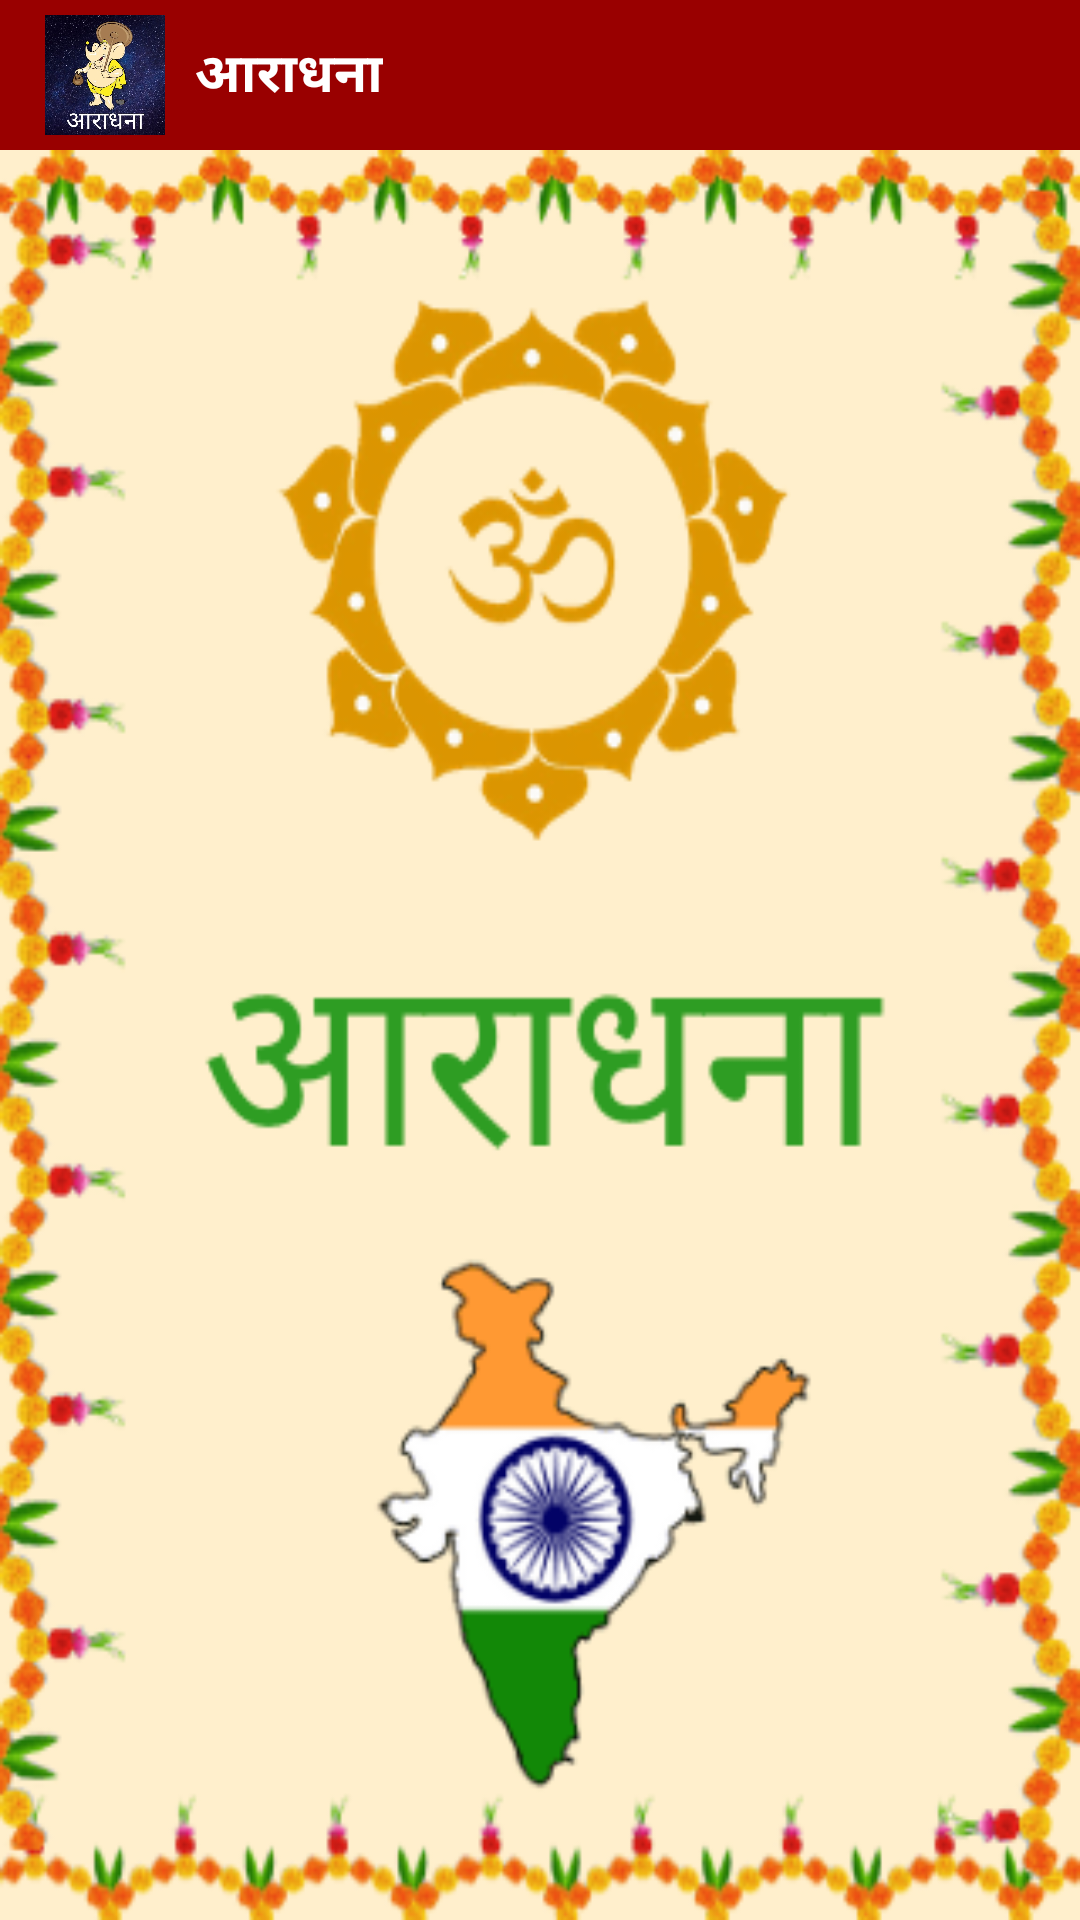

Layout XML and referenced resources for this Android screen:
<!-- AndroidManifest.xml: application theme AppTheme -->
<!-- res/layout/activity_splash.xml -->
<?xml version="1.0" encoding="utf-8"?>
<RelativeLayout xmlns:android="http://schemas.android.com/apk/res/android"
    xmlns:app="http://schemas.android.com/apk/res-auto"
    xmlns:tools="http://schemas.android.com/tools"
    android:layout_width="match_parent"
    android:layout_height="match_parent"
    tools:context="com.docarto.app.indianfastsandfestivals.Splash">
    <RelativeLayout
        android:layout_width="match_parent"
        android:layout_height="50dp"
        android:background="@color/colorPrimary"
        android:layout_alignParentTop="true"
        android:layout_alignParentStart="true"
        android:id="@+id/relativeLayout3">

        <TextView
            android:layout_width="wrap_content"
            android:layout_height="wrap_content"
            android:text="@string/cal"
            android:textSize="18dp"
android:textStyle="bold"
            android:textColor="#fff"
            android:id="@+id/servicename"
            android:layout_marginStart="10dp"
            android:layout_centerVertical="true"
            android:layout_toEndOf="@+id/leftarrow" />

        <ImageButton
            android:layout_width="40dp"
            android:layout_height="40dp"
            android:layout_marginTop="5dp"
            android:id="@+id/leftarrow"
            android:background="@drawable/logo"

            android:layout_alignParentStart="true"
            android:layout_marginStart="15dp" />

    </RelativeLayout>
    <RelativeLayout
        android:layout_width="match_parent"
        android:layout_height="match_parent"
        android:layout_below="@+id/relativeLayout3"
        android:layout_alignParentStart="true">


    <ImageView
        android:layout_width="match_parent"
        android:layout_height="match_parent"
        android:background="@drawable/splash"/>
</RelativeLayout>
    <RelativeLayout
        android:id="@+id/main_view"
        android:orientation="vertical"
        android:layout_width="fill_parent"
        android:layout_height="fill_parent"
        android:visibility="invisible">

        <WebView android:id="@+id/web_engine"
            android:layout_width="fill_parent"
            android:layout_height="fill_parent" >

        </WebView>

    </RelativeLayout>
    </RelativeLayout>
<!-- resources referenced by this layout -->
<resources>
  <color name="colorPrimary">#990000</color>
  <!-- drawable logo: jpg bitmap (drawable, 82672 bytes) -->
  <!-- drawable splash: png bitmap (drawable, 34269 bytes) -->
  <string name="cal">आराधना </string>
  <style name="AppTheme" parent="Theme.AppCompat.Light.NoActionBar">
  
          
          <item name="colorPrimary">@color/colorPrimary</item>
          <item name="colorPrimaryDark">@color/colorPrimaryDark</item>
          <item name="colorAccent">@color/colorAccent</item>
      </style>
  <color name="colorPrimaryDark">#d7ca12</color>
  <color name="colorAccent">#FF4081</color>
</resources>
